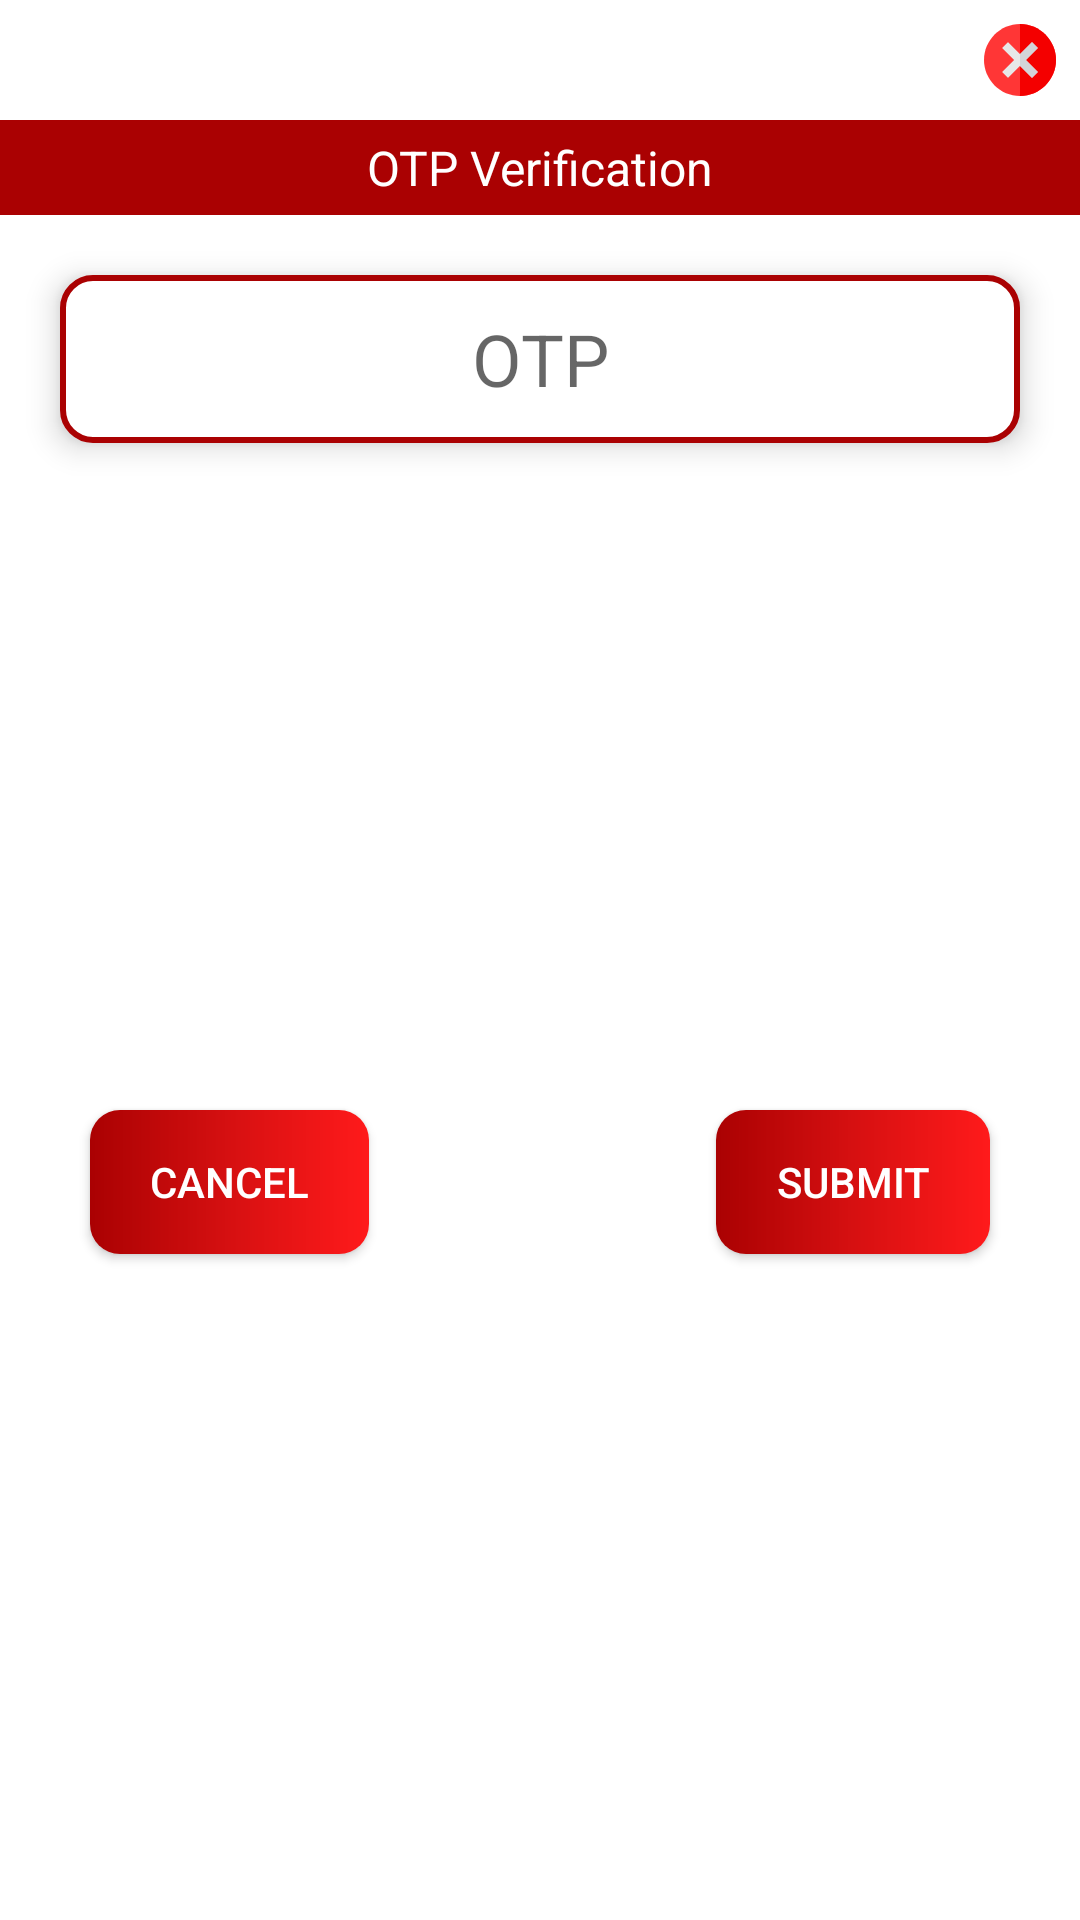

Produce the Android XML layout that renders to this screen, including the resource entries it uses.
<!-- AndroidManifest.xml: application theme Theme.GoldenFish -->
<!-- res/layout/add_sender_otp_dialog.xml -->
<?xml version="1.0" encoding="utf-8"?>
<androidx.constraintlayout.widget.ConstraintLayout xmlns:android="http://schemas.android.com/apk/res/android"
    xmlns:aapt="http://schemas.android.com/aapt"
    xmlns:app="http://schemas.android.com/apk/res-auto"
    android:layout_width="match_parent"
    android:layout_height="wrap_content"
    android:background="@drawable/home_dash_back"
    android:elevation="12dp">

    <ImageView
        android:id="@+id/img_close"
        android:layout_width="40dp"
        android:layout_height="40dp"
        android:padding="8dp"
        android:src="@drawable/failureicon"
        app:layout_constraintEnd_toEndOf="parent"
        app:layout_constraintTop_toTopOf="parent" />

    <TextView
        android:id="@+id/text_user_registration"
        android:layout_width="match_parent"
        android:layout_height="wrap_content"
        android:background="@color/colorPrimaryDark"
        android:gravity="center"
        android:padding="5dp"
        android:text="OTP Verification"
        android:textColor="@color/white"
        android:textSize="16sp"
        app:layout_constraintEnd_toEndOf="parent"
        app:layout_constraintStart_toStartOf="parent"
        app:layout_constraintTop_toBottomOf="@+id/img_close" />

    <EditText
        android:id="@+id/et_otp"
        android:layout_width="match_parent"
        android:layout_height="?attr/actionBarSize"
        android:layout_marginStart="20dp"
        android:layout_marginTop="20dp"
        android:layout_marginEnd="20dp"
        android:background="@drawable/commission_list_back"
        android:elevation="6dp"
        android:gravity="center"
        android:hint="OTP"
        android:maxLength="7"
        android:inputType="number"
        android:singleLine="true"
        android:textColor="@color/black"
        android:textSize="24sp"
        app:layout_constraintEnd_toEndOf="parent"
        app:layout_constraintStart_toStartOf="parent"
        app:layout_constraintTop_toBottomOf="@+id/text_user_registration" />

    <Button
        android:id="@+id/btn_submit"
        android:layout_width="wrap_content"
        android:layout_height="wrap_content"
        android:layout_marginTop="20dp"
        android:layout_marginEnd="30dp"
        android:layout_marginBottom="20dp"
        android:background="@drawable/button_back"
        android:paddingStart="20dp"
        android:paddingEnd="20dp"
        android:text="Submit"
        android:textColor="@color/white"
        app:layout_constraintBottom_toBottomOf="parent"
        app:layout_constraintEnd_toEndOf="parent"
        app:layout_constraintTop_toBottomOf="@+id/et_otp" />

    <Button
        android:id="@+id/btn_cancel"
        android:layout_width="wrap_content"
        android:layout_height="wrap_content"
        android:layout_marginStart="30dp"
        android:layout_marginTop="20dp"
        android:layout_marginBottom="20dp"
        android:background="@drawable/button_back"
        android:paddingStart="20dp"
        android:paddingEnd="20dp"
        android:text="Cancel"
        android:textColor="@color/white"
        app:layout_constraintBottom_toBottomOf="parent"
        app:layout_constraintStart_toStartOf="parent"
        app:layout_constraintTop_toBottomOf="@+id/et_otp" />
</androidx.constraintlayout.widget.ConstraintLayout>
<!-- resources referenced by this layout -->
<resources>
  <color name="black">#000000</color>
  <color name="colorPrimaryDark">#aa0102</color>
  <color name="white">#FFFFFFFF</color>
  <!-- drawable button_back (drawable) -->
  <?xml version="1.0" encoding="utf-8"?>
  <shape xmlns:android="http://schemas.android.com/apk/res/android" xmlns:app="http://schemas.android.com/apk/res-auto" xmlns:aapt="http://schemas.android.com/aapt" android:shape="rectangle">
      <gradient android:startColor="@color/colorAccent" android:endColor="#ff1a1b" android:angle="0" android:centerColor="#d61011"/>
      <corners android:radius="10dp"/>
  </shape>
  <!-- drawable commission_list_back (drawable) -->
  <?xml version="1.0" encoding="utf-8"?>
  <shape xmlns:android="http://schemas.android.com/apk/res/android" xmlns:app="http://schemas.android.com/apk/res-auto" xmlns:aapt="http://schemas.android.com/aapt" android:shape="rectangle">
      <solid android:color="@android:color/white"/>
      <stroke android:width="2dp" android:color="@color/colorPrimary"/>
      <corners android:radius="10dp"/>
  </shape>
  <!-- drawable failureicon (drawable) -->
  <?xml version="1.0" encoding="utf-8"?>
  <vector xmlns:android="http://schemas.android.com/apk/res/android" xmlns:app="http://schemas.android.com/apk/res-auto" xmlns:aapt="http://schemas.android.com/aapt" android:height="512dp" android:width="512dp" android:viewportWidth="512" android:viewportHeight="512">
      <path android:fillColor="#ff3636" android:pathData="M256,0C115.3,0 0,115.3 0,256s115.3,256 256,256s256,-115.3 256,-256S396.7,0 256,0z"/>
      <path android:fillColor="#f40000" android:pathData="M512,256c0,140.7 -115.3,256 -256,256V0C396.7,0 512,115.3 512,256z"/>
      <path android:fillColor="#e7e7e7" android:pathData="M298.299,256l84.901,84.901l-42.299,42.299l-84.901,-84.901l-84.901,84.901l-42.299,-42.299l84.901,-84.901l-84.901,-84.901l42.299,-42.299l84.901,84.901l84.901,-84.901l42.299,42.299z"/>
      <path android:fillColor="#d3d3d8" android:pathData="M298.299,256l84.901,84.901l-42.299,42.299l-84.901,-84.901l0,-84.598l84.901,-84.901l42.299,42.299z"/>
  </vector>
  <style name="Theme.GoldenFish" parent="Theme.MaterialComponents.DayNight.DarkActionBar">
          
          <item name="colorPrimaryVariant">@color/purple_700</item>
          <item name="colorOnPrimary">@color/white</item>
          
          <item name="colorSecondary">@color/teal_200</item>
          <item name="colorSecondaryVariant">@color/teal_700</item>
          <item name="colorOnSecondary">@color/black</item>
          
          <item name="android:statusBarColor" tools:targetApi="l">@color/colorPrimary</item>
          
          <item name="android:windowBackground">@color/white</item>
          <item name="colorAccent">@color/colorPrimary</item>
          <item name="colorPrimary">@color/colorPrimary</item>
          <item name="colorPrimaryDark">@color/colorPrimary</item>
      </style>
  <color name="colorAccent">#aa0102</color>
  <color name="colorPrimary">#aa0102</color>
  <color name="purple_700">#0f1782</color>
  <color name="teal_200">#0f1782</color>
  <color name="teal_700">#0f1782</color>
</resources>
